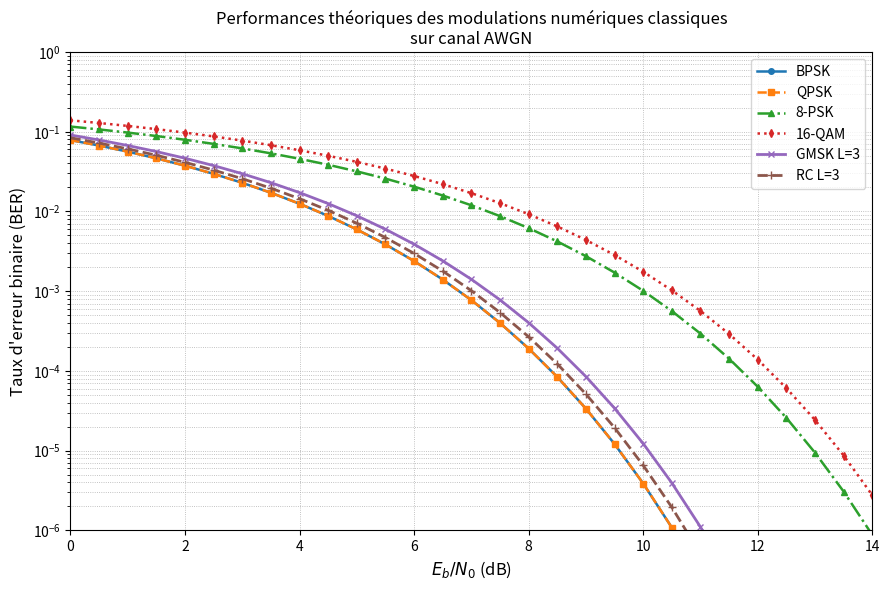

Generate this figure with matplotlib:
import numpy as np
from scipy.special import erfc
import matplotlib.pyplot as plt

# Plage de Eb/N0
EbN0_dB = np.arange(0, 14.5, 0.5)
EbN0_lin = 10 ** (EbN0_dB / 10)

# Fonction Q
def Q(x):
    return 0.5 * erfc(x / np.sqrt(2))

# Formules théoriques du BER pour les modulations classiques

# BPSK
ber_bpsk = Q(np.sqrt(2 * EbN0_lin))

# QPSK
ber_qpsk = Q(np.sqrt(2 * EbN0_lin))

# 8-PSK
def ber_mpsk(EbN0_lin, M):
    k = np.log2(M)
    return (2 / k) * Q(
        np.sqrt(2 * k * EbN0_lin) * np.sin(np.pi / M)
    )

ber_8psk = ber_mpsk(EbN0_lin, 8)

# 16-QAM
def ber_mqam(EbN0_lin, M):
    k = np.log2(M)
    return (4 / k) * (1 - 1 / np.sqrt(M)) * Q(
        np.sqrt(3 * k / (M - 1) * EbN0_lin)
    )

ber_16qam = ber_mqam(EbN0_lin, 16)

# Fonction théorique pour GMSK et RC
def ber_theoretical(ebn0_db, dmin2):
    ebn0_lin = 10 ** (np.asarray(ebn0_db, dtype=float) / 10)
    return erfc(np.sqrt(dmin2 * ebn0_lin / 2)) / 2

# GMSK L=3 avec dmin^2 = 1.78
ber_gmsk_L3 = ber_theoretical(EbN0_dB, dmin2=1.78)

# RC L=3 avec dmin^2 = 1.9
ber_rc_L3 = ber_theoretical(EbN0_dB, dmin2=1.9)

# Tracé superposé des courbes
plt.figure(figsize=(9, 6))

plt.semilogy(
    EbN0_dB, ber_bpsk,
    'o-', label='BPSK',
    linewidth=1.8, markersize=4
)

plt.semilogy(
    EbN0_dB, ber_qpsk,
    's--', label='QPSK',
    linewidth=1.8, markersize=4
)

plt.semilogy(
    EbN0_dB, ber_8psk,
    '^-.', label='8-PSK',
    linewidth=1.8, markersize=4
)

plt.semilogy(
    EbN0_dB, ber_16qam,
    'd:', label='16-QAM',
    linewidth=1.8, markersize=4
)

plt.semilogy(
    EbN0_dB, ber_gmsk_L3,
    'x-', label='GMSK L=3',
    linewidth=2.0, markersize=5
)

plt.semilogy(
    EbN0_dB, ber_rc_L3,
    '+--', label='RC L=3',
    linewidth=2.0, markersize=6
)

# Mise en forme du graphique
plt.xlabel(r'$E_b/N_0$ (dB)', fontsize=12)
plt.ylabel("Taux d'erreur binaire (BER)", fontsize=12)

plt.title(
    'Performances théoriques des modulations numériques classiques\n'
    'sur canal AWGN',
    fontsize=12
)

plt.grid(True, which='both', linestyle=':', linewidth=0.6)
plt.legend(fontsize=10)

plt.ylim(1e-6, 1)
plt.xlim(0, 14)

plt.tight_layout()
plt.show()

# Affichage des points de chaque courbe
courbes = {
    "BPSK": ber_bpsk,
    "QPSK": ber_qpsk,
    "8-PSK": ber_8psk,
    "16-QAM": ber_16qam,
    "GMSK": ber_gmsk_L3,
    "RC ": ber_rc_L3,
}

for nom, ber in courbes.items():
    print(f"\n--- {nom} : Eb/N0 (dB), BER ---")

    for x, y in zip(EbN0_dB, ber):
        print(f"{x:.1f},{y:.6e}")
